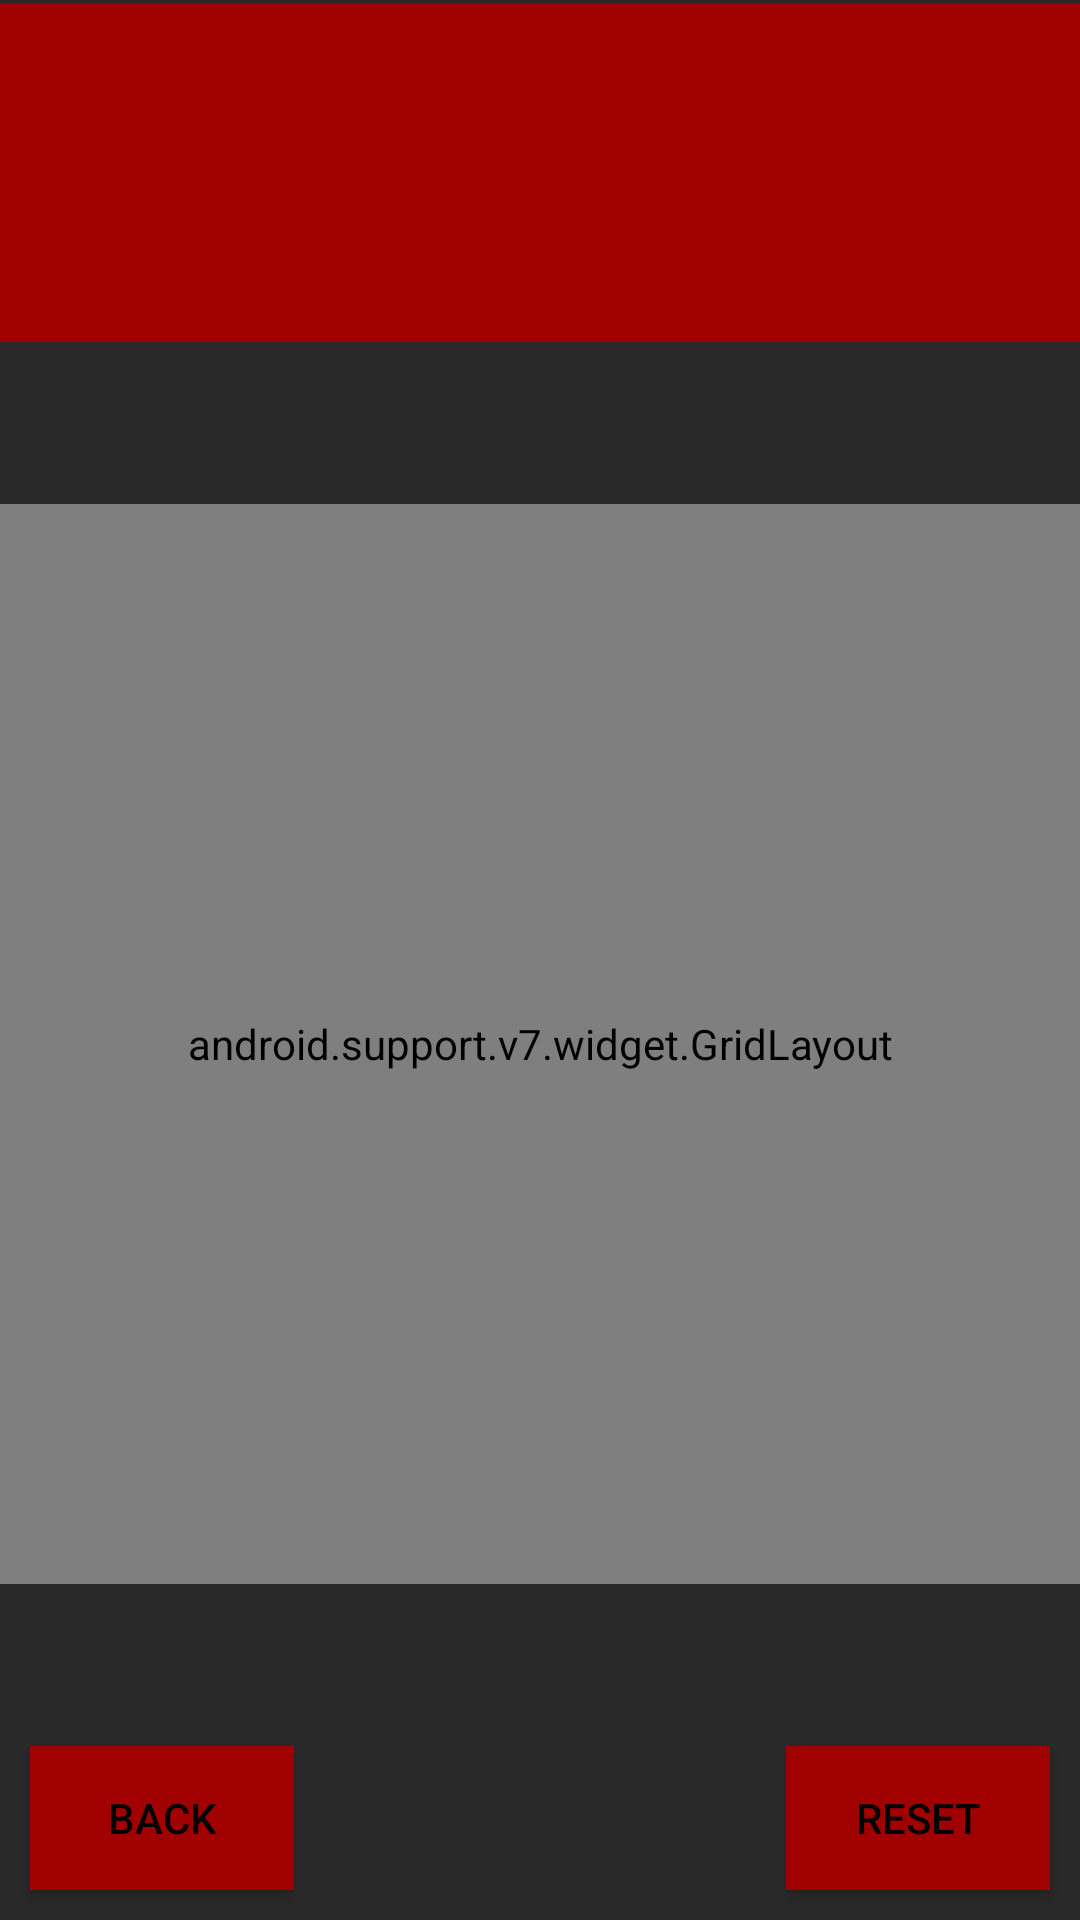

The Android layout XML behind this screen, and the referenced resources:
<!-- AndroidManifest.xml: application theme AppTheme -->
<!-- res/layout/activity_tic_tac_toe.xml -->
<?xml version="1.0" encoding="utf-8"?>

<android.support.constraint.ConstraintLayout xmlns:android="http://schemas.android.com/apk/res/android"
    xmlns:app="http://schemas.android.com/apk/res-auto"
    xmlns:tools="http://schemas.android.com/tools"
    android:layout_width="match_parent"
    android:layout_height="match_parent"
    android:background="#292929"
    tools:context=".TicTacToeActivity"
    tools:layout_editor_absoluteY="25dp">

    <android.support.constraint.ConstraintLayout
        android:id="@+id/relativeLayout3"
        android:layout_width="0dp"
        android:layout_height="0dp"
        app:layout_constraintBottom_toBottomOf="parent"
        app:layout_constraintEnd_toEndOf="parent"
        app:layout_constraintStart_toStartOf="parent"
        app:layout_constraintTop_toBottomOf="@+id/relativeLayout4">

        <Button
            android:id="@+id/bRetour"
            android:layout_width="wrap_content"
            android:layout_height="wrap_content"
            android:layout_marginBottom="10dp"
            android:layout_marginLeft="10dp"
            android:background="#a00000"
            android:text="@string/bBack"
            android:textColor="#000"
            app:layout_constraintBottom_toBottomOf="parent"
            app:layout_constraintStart_toStartOf="parent" />

        <Button
            android:id="@+id/bReset"
            android:layout_width="wrap_content"
            android:layout_height="wrap_content"
            android:layout_marginBottom="10dp"
            android:layout_marginEnd="10dp"
            android:background="#a00000"
            android:text="@string/bReset"
            android:textColor="#000"
            app:layout_constraintBottom_toBottomOf="parent"
            app:layout_constraintEnd_toEndOf="parent" />

        <android.support.v7.widget.GridLayout
            android:id="@+id/gridLayout"
            android:layout_width="360dp"
            android:layout_height="360dp"
            android:background="#000000"
            app:layout_constraintBottom_toTopOf="@+id/bRetour"
            app:layout_constraintEnd_toEndOf="parent"
            app:layout_constraintHorizontal_bias="0.5"
            app:layout_constraintStart_toStartOf="parent"
            app:layout_constraintTop_toTopOf="parent">

            <ImageView
                android:id="@+id/imageView1"
                android:layout_width="120dp"
                android:layout_height="120dp"
                app:layout_column="0"
                app:layout_row="0"
                app:srcCompat="@drawable/empty" />

            <ImageView
                android:id="@+id/imageView2"
                android:layout_width="120dp"
                android:layout_height="120dp"
                app:layout_column="1"
                app:layout_row="0"
                app:srcCompat="@drawable/empty" />

            <ImageView
                android:id="@+id/imageView3"
                android:layout_width="120dp"
                android:layout_height="120dp"
                app:layout_column="2"
                app:layout_row="0"
                app:srcCompat="@drawable/empty" />

            <ImageView
                android:id="@+id/imageView5"
                android:layout_width="120dp"
                android:layout_height="120dp"
                app:layout_column="1"
                app:layout_row="1"
                app:srcCompat="@drawable/empty" />

            <ImageView
                android:id="@+id/imageView4"
                android:layout_width="120dp"
                android:layout_height="120dp"
                app:layout_column="0"
                app:layout_row="1"
                app:srcCompat="@drawable/empty" />

            <ImageView
                android:id="@+id/imageView6"
                android:layout_width="120dp"
                android:layout_height="120dp"
                app:layout_column="2"
                app:layout_row="1"
                app:srcCompat="@drawable/empty" />

            <ImageView
                android:id="@+id/imageView7"
                android:layout_width="120dp"
                android:layout_height="120dp"
                app:layout_column="0"
                app:layout_row="2"
                app:srcCompat="@drawable/empty" />

            <ImageView
                android:id="@+id/imageView8"
                android:layout_width="120dp"
                android:layout_height="120dp"
                app:layout_column="1"
                app:layout_row="2"
                app:srcCompat="@drawable/empty" />

            <ImageView
                android:id="@+id/imageView9"
                android:layout_width="120dp"
                android:layout_height="120dp"
                app:layout_column="2"
                app:layout_row="2"
                app:srcCompat="@drawable/empty" />
        </android.support.v7.widget.GridLayout>
    </android.support.constraint.ConstraintLayout>

    <RelativeLayout
        android:id="@+id/relativeLayout4"
        android:layout_width="0dp"
        android:layout_height="113dp"
        android:layout_marginTop="1dp"
        android:background="#a00000"
        app:layout_constraintBottom_toTopOf="@+id/relativeLayout3"
        app:layout_constraintEnd_toEndOf="parent"
        app:layout_constraintStart_toStartOf="parent"
        app:layout_constraintTop_toTopOf="parent">

        <TextView
            android:id="@+id/textView"
            android:layout_width="wrap_content"
            android:layout_height="wrap_content"
            android:layout_centerInParent="true"
            android:text=""
            android:textColor="#000"
            android:textSize="40dp"
            android:textStyle="bold"
            app:layout_constraintBottom_toTopOf="@+id/gridLayout"
            app:layout_constraintEnd_toEndOf="parent"
            app:layout_constraintStart_toStartOf="parent"
            app:layout_constraintTop_toTopOf="parent" />
    </RelativeLayout>

</android.support.constraint.ConstraintLayout>
<!-- resources referenced by this layout -->
<resources>
  <!-- drawable empty: jpg bitmap (drawable, 11163 bytes) -->
  <string name="bBack">Back</string>
  <string name="bReset">Reset</string>
  <style name="AppTheme" parent="@style/Theme.AppCompat.Light.NoActionBar">
          
          <item name="colorPrimary">@color/colorPrimary</item>
          <item name="colorPrimaryDark">@color/colorPrimaryDark</item>
          <item name="colorAccent">@color/colorAccent</item>
          <item name="android:windowFullscreen">true</item>
      </style>
  <!-- not gathered from this repository: default colours our renderer supplied (Android Studio template values) -->
  <color name="colorPrimary">#FF6200EE</color>
  <color name="colorPrimaryDark">#FF3700B3</color>
  <color name="colorAccent">#FF03DAC5</color>
</resources>
